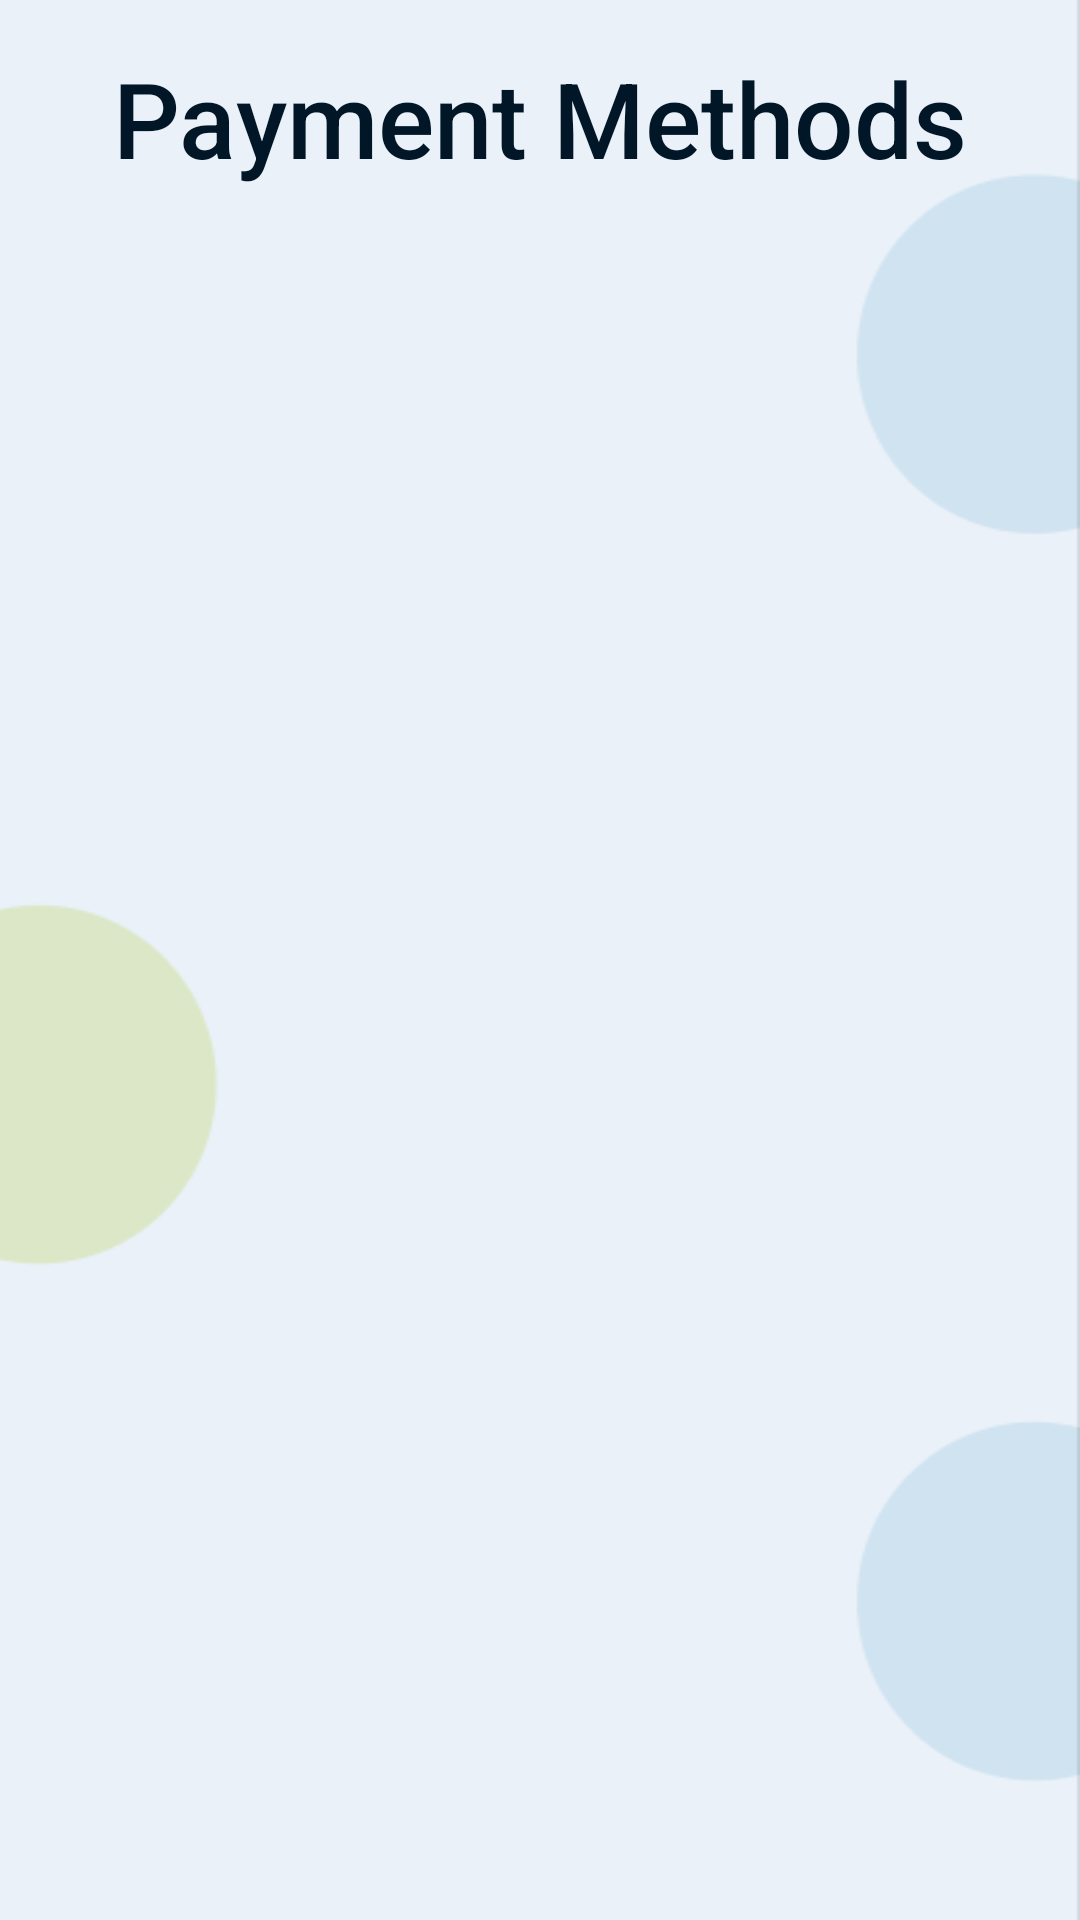

Write the Android layout XML for this screen, with the resource values it uses.
<!-- AndroidManifest.xml: application theme Theme.Androidkotlin -->
<!-- res/layout/fragment_show_all_payment_methods.xml -->
<?xml version="1.0" encoding="utf-8"?>
<FrameLayout xmlns:android="http://schemas.android.com/apk/res/android"
    xmlns:tools="http://schemas.android.com/tools"
    android:layout_width="match_parent"
    android:layout_height="match_parent"
    tools:context=".view.ShowAllPaymentMethodsFragment"
    android:clipChildren="false"
    style="@style/background"
    android:clipToPadding="false"
    xmlns:app="http://schemas.android.com/apk/res-auto">

    <TextView
        android:id="@+id/titlePaymentMethods"
        style="@style/darkBlue_a_colorNormal"
        android:layout_width="wrap_content"
        android:layout_height="wrap_content"
        android:layout_gravity="center|top"
        android:layout_marginTop="16dp"
        android:fontFamily="sans-serif-medium"
        android:text="Payment Methods"
        android:textSize="35sp"
        app:layout_constraintEnd_toEndOf="parent"
        app:layout_constraintStart_toStartOf="parent"
        app:layout_constraintTop_toTopOf="parent" />

    <LinearLayout
        android:layout_width="match_parent"
        android:layout_height="match_parent"
        android:layout_marginTop="100dp"

        android:layout_marginRight="10dp"
        android:orientation="vertical">

        <androidx.recyclerview.widget.RecyclerView
            android:id="@+id/paymentMethods_list"
            android:layout_width="match_parent"
            android:layout_height="0dp"
            android:layout_weight="1"
            android:descendantFocusability="blocksDescendants"
            android:scrollIndicators="right"
            app:layoutManager="androidx.recyclerview.widget.LinearLayoutManager"
            app:layout_constraintBottom_toBottomOf="parent"
            app:layout_constraintEnd_toEndOf="parent"
            app:layout_constraintStart_toStartOf="parent"
            app:layout_constraintTop_toTopOf="parent" />

    </LinearLayout>

</FrameLayout>
<!-- resources referenced by this layout -->
<resources>
  <style name="background">
          <item name="android:background">@drawable/back</item>
      </style>
  <style name="darkBlue_a_colorNormal">
          <item name="android:textColor">@color/dark_blue</item>
      </style>
  <style name="Theme.Androidkotlin" parent="Theme.MaterialComponents.DayNight.NoActionBar">
          
          <item name="colorPrimary">@color/green</item>
          <item name="colorPrimaryVariant">@color/dark_blue</item>
          <item name="colorOnPrimary">@color/white</item>
          
          <item name="colorSecondary">@color/green</item>
          <item name="colorSecondaryVariant">@color/blue_petroleo</item>
          <item name="colorOnSecondary">@color/red</item>
          
          <item name="android:statusBarColor">?attr/colorPrimary</item>
          
      </style>
  <!-- drawable back: png bitmap (drawable, 5696 bytes) -->
  <color name="dark_blue">#011627</color>
  <color name="green">#A5BE00</color>
  <color name="white">#FEFEFE</color>
  <color name="blue_petroleo">#0075A2</color>
  <color name="red">#F44336</color>
</resources>
